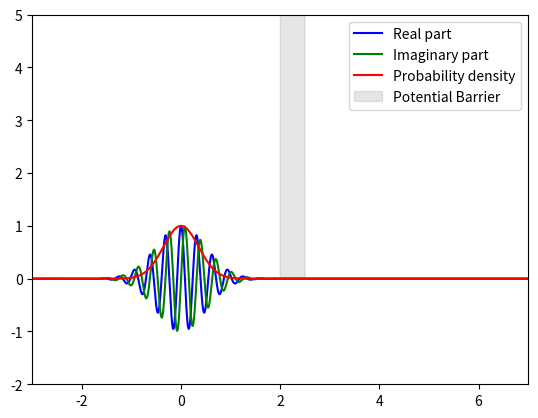

Source code (Python): (Note: this script raises an exception after producing the figure.)
import numpy as np
import matplotlib.pyplot as plt
import matplotlib.animation as animation
from scipy.signal import find_peaks

# Constants
hbar = 1.0  # Reduced Planck's constant (set to 1 for simplicity)
mass = 1.0  # Particle mass (set to 1 for simplicity)

# Simulation parameters
L = 50.0  # Length of the region
Nx = 10000  # Number of spatial grid points
Nt = 300  # Number of time steps
dt = 0.01  # Time step

# Spatial grid
x = np.linspace(-L/2, L/2, Nx)
dx = x[1] - x[0]

# Initial wavefunction parameters
sigma = 0.5  # Width of the initial wavefunction
k0 = 20.0  # Wavevector of the initial wavefunction

# Initial wavefunction psi(x)
psi0 = np.exp(-(x**2) / (2 * sigma**2)) * np.exp(1j * k0 * x)

# Potential barrier parameters
barrier_start = 2.0  # Start position of the barrier
barrier_width = 0.5  # Width of the barrier
barrier_height = 5.0  # Height of the barrier

# Potential barrier function V(x)
V = np.zeros_like(x)
V[(x >= barrier_start) & (x <= barrier_start + barrier_width)] = barrier_height

# Animation setup
fig, ax = plt.subplots()
line_real, = ax.plot(x, np.real(psi0), 'b', label='Real part')
line_imag, = ax.plot(x, np.imag(psi0), 'g', label='Imaginary part')
line_prob, = ax.plot(x, np.abs(psi0)**2, 'r', label='Probability density')
line_barrier = ax.fill_between(x, 0, V, color='gray', alpha=0.2, label='Potential Barrier')

ax.set_xlim(-5+barrier_start, 5+barrier_start)
#ax.set_ylim(-1, np.max(np.abs(psi0)**2 + barrier_height) * 1.2)
ax.set_ylim(-2, 5)
# ax.set_xlabel('Position (x)')
# ax.set_ylabel('Wavefunction')
# ax.set_title(f"wavevector = {k0}, sigma = {sigma}, barrier height = {barrier_height}")
ax.legend()

# Function to label the peaks in the probability density plot
def label_peaks():
    peaks, _ = find_peaks(np.abs(psi0)**2, height=barrier_height)
    for peak_x in x[peaks]:
        ax.text(peak_x, np.abs(psi0[peaks][np.abs(x[peaks]-peak_x).argmin()])**2, f'Peak at x={peak_x:.2f}', rotation=90, ha='center', va='bottom', fontsize=8)

def init():
    line_real.set_ydata(np.real(psi0))
    line_imag.set_ydata(np.imag(psi0))
    line_prob.set_ydata(np.abs(psi0)**2)
    return line_real, line_imag, line_prob, line_barrier

def animate(i):
    global psi0
    # Split-step Fourier method
    psi_half = np.fft.fft(psi0) * np.exp(-1j * dt * (hbar / (2 * mass)) * np.fft.fftfreq(Nx, dx)**2)
    psi0 = np.fft.ifft(psi_half) * np.exp(-1j * dt * V / hbar)
    
    # Update the plot data
    line_real.set_ydata(np.real(psi0))
    line_imag.set_ydata(np.imag(psi0))
    line_prob.set_ydata(np.abs(psi0)**2)

    # Clear previous peak labels
    ax.texts.clear()

    # Label the peaks in the probability density plot for the current frame
    label_peaks()
    
    return line_real, line_imag, line_prob, line_barrier

ani = animation.FuncAnimation(fig, animate, init_func=init, frames=Nt*5, interval=1, blit=True)
ani.save('potential_barrier_wavefunc.mp4', fps=60, extra_args=['-vcodec', 'h264_nvenc'])
plt.show()
